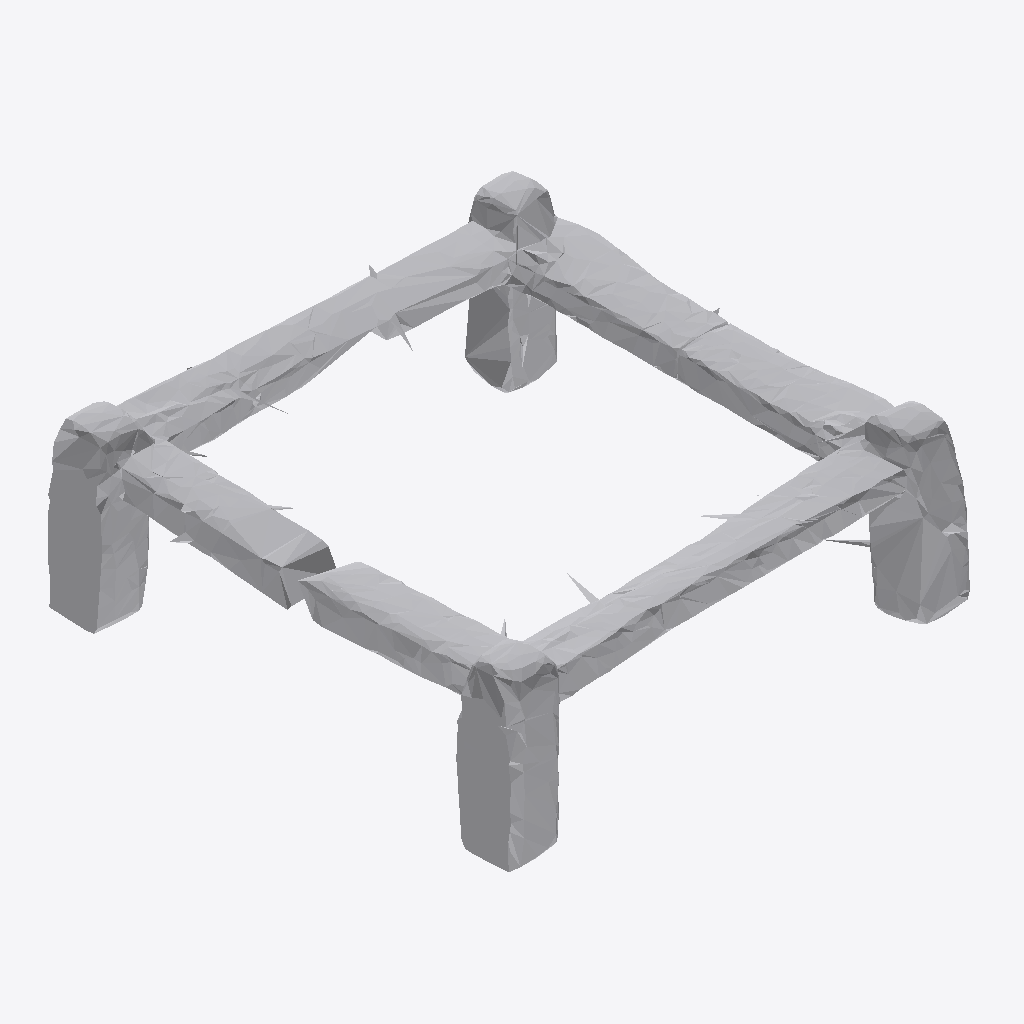
Isometric view of an IFC building model (IFC-SPF (STEP), schema IFC4, length unit metre), seen from the south-west, elements coloured by IFC class: 1 other element (light grey).
Extent 1.0 m × 1.0 m × 0.4 m (x, y, z). Storeys (1): Ground Floor at 0.00 m. Elements (1): 1 IfcFurniture.

HEADER;
FILE_DESCRIPTION(('ViewDefinition [CoordinationView]'),'2;1');
FILE_NAME('','2026-07-12T08:36:14',(''),(''),'IfcOpenShell 0.8.0','IfcOpenShell 0.8.0','');
FILE_SCHEMA(('IFC4'));
ENDSEC;
DATA;
#17=IFCPROJECT('02qhNrI6T1w8xjKpkQ7R_n',#5,'Office Project',$,$,$,$,(#15),#10);
#20=IFCSITE('0taXzE4SvC5e8zpWBpVaaB',#5,'Site',$,$,#19,$,$,.ELEMENT.,$,$,$,$,$);
#22=IFCBUILDING('228L_ynRjCm9sP8VEKXhgk',#5,'Building',$,$,#21,$,$,.ELEMENT.,$,$,$);
#24=IFCBUILDINGSTOREY('2pGVV3mhvDkwze0a0uzZZY',#5,'Ground Floor',$,$,#23,$,$,.ELEMENT.,0.0);
#35=IFCFURNITURE('0qZIVvbB50Uwk$97rtatB4',#5,'list11_stool',$,$,#34,#31,$,$);
ENDSEC;
